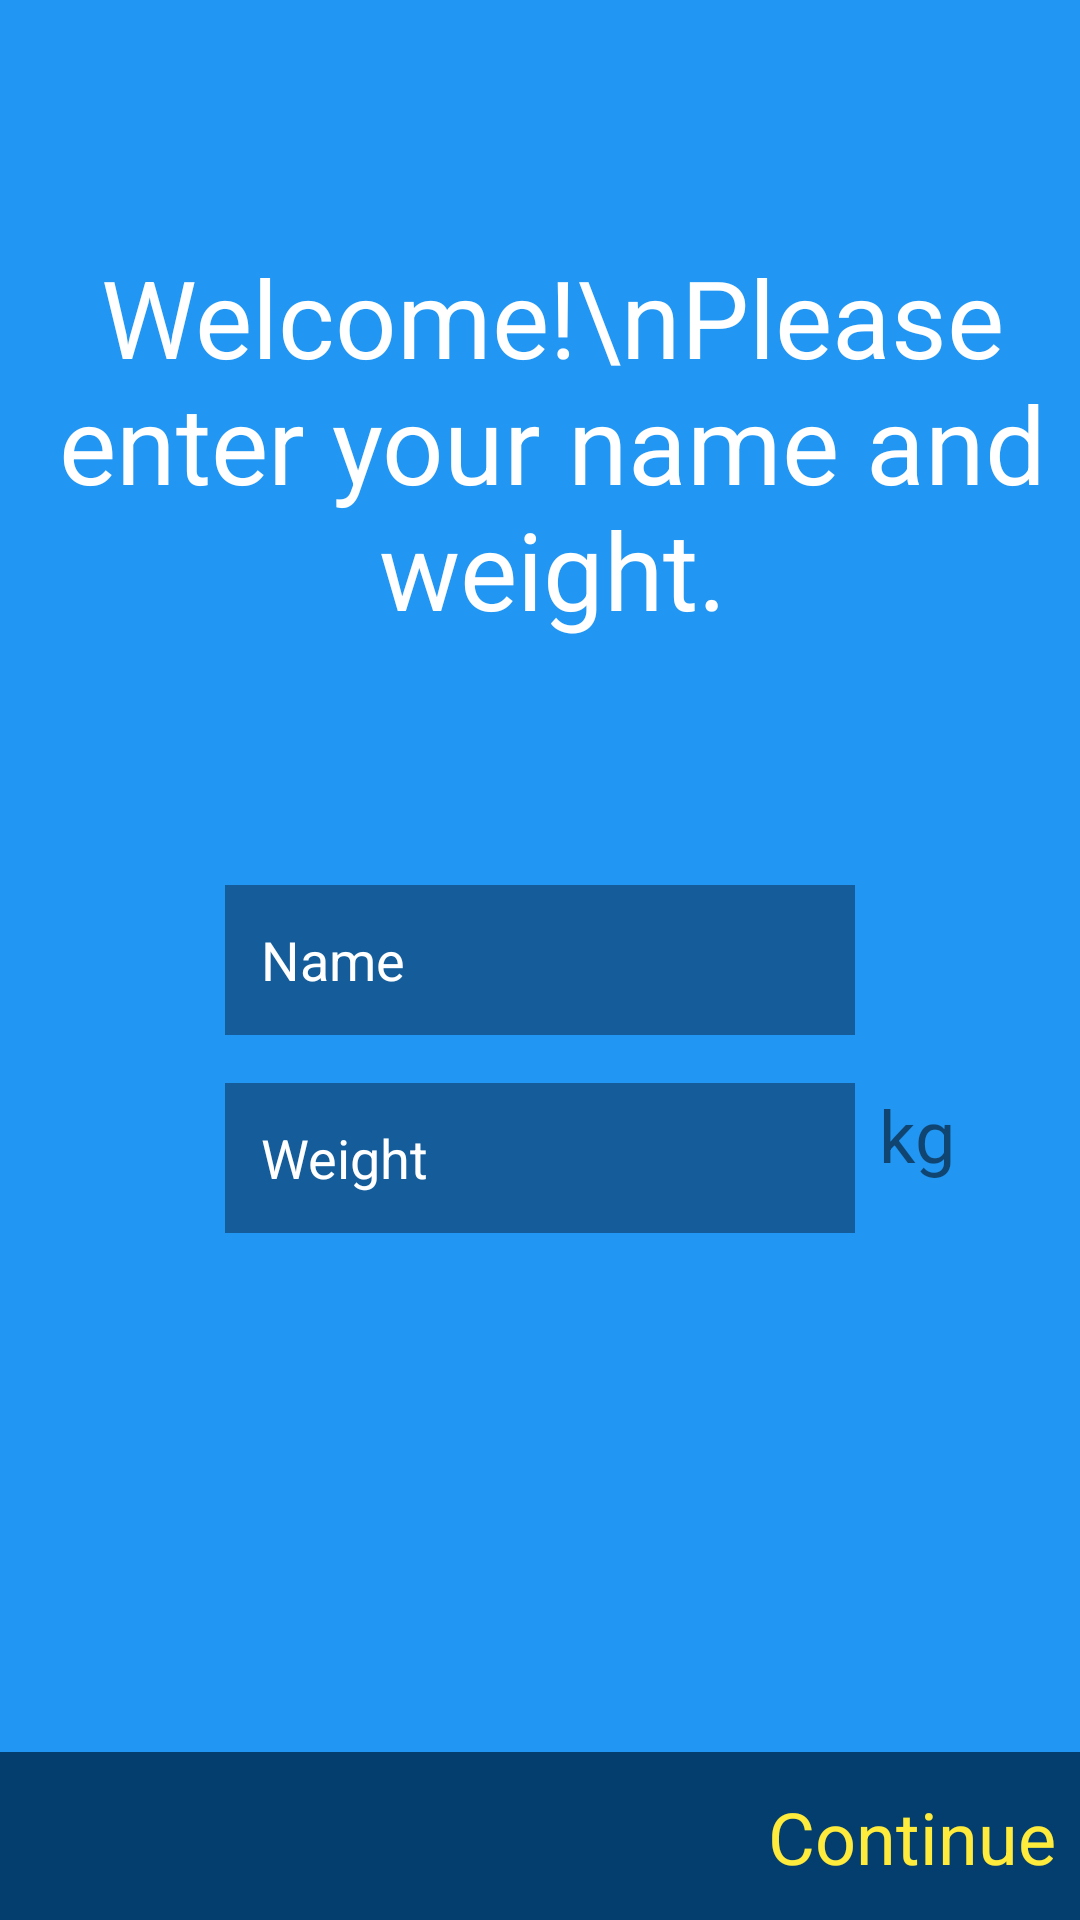

Android layout source for this screen:
<!-- AndroidManifest.xml: application theme Theme.RunningApp -->
<!-- res/layout/fragment_setup.xml -->
<?xml version="1.0" encoding="utf-8"?>
<layout xmlns:tools="http://schemas.android.com/tools"
    xmlns:android="http://schemas.android.com/apk/res/android"
    xmlns:app="http://schemas.android.com/apk/res-auto">
<androidx.constraintlayout.widget.ConstraintLayout
    android:id="@+id/fragment_setup"
    android:layout_width="match_parent"
    android:layout_height="match_parent"
    android:background="@color/blue"
    >

    <EditText
        android:id="@+id/editName"
        android:layout_width="wrap_content"
        android:layout_height="50dp"
        android:ems="10"
        android:textColorHint="@color/white"
        android:background="@color/blue_black2"
        android:inputType="textPersonName"
        android:hint="Name"
        app:layout_constraintBottom_toBottomOf="parent"
        app:layout_constraintEnd_toEndOf="parent"
        app:layout_constraintStart_toStartOf="parent"
        app:layout_constraintTop_toTopOf="parent"
        android:paddingLeft="12dp"
        android:paddingStart="12dp"
        tools:ignore="RtlSymmetry" />

    <EditText
        android:id="@+id/editWeight"
        android:layout_width="wrap_content"
        android:layout_height="50dp"
        android:layout_marginTop="16dp"
        android:textColorHint="@color/white"
        android:ems="10"
        android:hint="Weight"
        android:paddingLeft="12dp"
        android:paddingStart="12dp"
        tools:ignore="RtlSymmetry"
        android:background="@color/blue_black2"
        android:inputType="numberDecimal"
        app:layout_constraintEnd_toEndOf="@+id/editName"
        app:layout_constraintTop_toBottomOf="@+id/editName" />

    <TextView
        android:id="@+id/tvWelcome"
        android:layout_width="wrap_content"
        android:layout_height="wrap_content"
        android:layout_marginLeft="8dp"
        android:gravity="center_horizontal"
        android:text="Welcome!\nPlease enter your name and weight."
        android:textAlignment="center"
        android:textColor="@color/white"
        android:textSize="36sp"
        app:layout_constraintBottom_toTopOf="@+id/editName"
        app:layout_constraintLeft_toLeftOf="parent"
        app:layout_constraintRight_toRightOf="parent"
        app:layout_constraintTop_toTopOf="parent" />


    <TextView
        android:id="@+id/tvWeight"
        android:layout_width="wrap_content"
        android:layout_height="wrap_content"
        android:layout_marginStart="8dp"
        android:layout_marginLeft="8dp"
        android:text="kg"
        android:textSize="24sp"
        app:layout_constraintBottom_toBottomOf="@+id/editWeight"
        app:layout_constraintStart_toEndOf="@+id/editWeight"
        app:layout_constraintTop_toBottomOf="@+id/editName" />

    <androidx.constraintlayout.widget.ConstraintLayout
        android:id="@+id/constraintLayout"
        android:layout_width="match_parent"
        android:layout_height="56dp"
        android:background="@color/blue_black"
        android:padding="8dp"
        app:layout_constraintBottom_toBottomOf="parent"
        app:layout_constraintEnd_toEndOf="parent"
        app:layout_constraintHorizontal_bias="0.5"
        app:layout_constraintStart_toStartOf="parent">

        <TextView
            android:id="@+id/tvContinue"
            android:layout_width="wrap_content"
            android:layout_height="wrap_content"
            android:text="Continue"
            android:textColor="#FFEB3B"
            android:textSize="24sp"
            app:layout_constraintBottom_toBottomOf="parent"
            app:layout_constraintEnd_toEndOf="parent"
            app:layout_constraintTop_toTopOf="parent" />

    </androidx.constraintlayout.widget.ConstraintLayout>

</androidx.constraintlayout.widget.ConstraintLayout>
</layout>
<!-- resources referenced by this layout -->
<resources>
  <color name="blue">#2196F3</color>
  <color name="blue_black">#043E6E</color>
  <color name="blue_black2">#145D9A</color>
  <color name="white">#FFFFFFFF</color>
  <style name="Theme.RunningApp" parent="Theme.MaterialComponents.DayNight.NoActionBar">
          
          <item name="colorPrimary">@color/purple_500</item>
          <item name="colorPrimaryVariant">@color/purple_700</item>
          <item name="colorOnPrimary">@color/white</item>
          
          <item name="colorSecondary">@color/teal_200</item>
          <item name="colorSecondaryVariant">@color/teal_700</item>
          <item name="colorOnSecondary">@color/black</item>
          
          <item name="android:statusBarColor" tools:targetApi="l">?attr/colorPrimaryVariant</item>
          
      </style>
  <color name="purple_500">#FF6200EE</color>
  <color name="purple_700">#FF3700B3</color>
  <color name="teal_200">#FF03DAC5</color>
  <color name="teal_700">#FF018786</color>
  <color name="black">#FF000000</color>
</resources>
